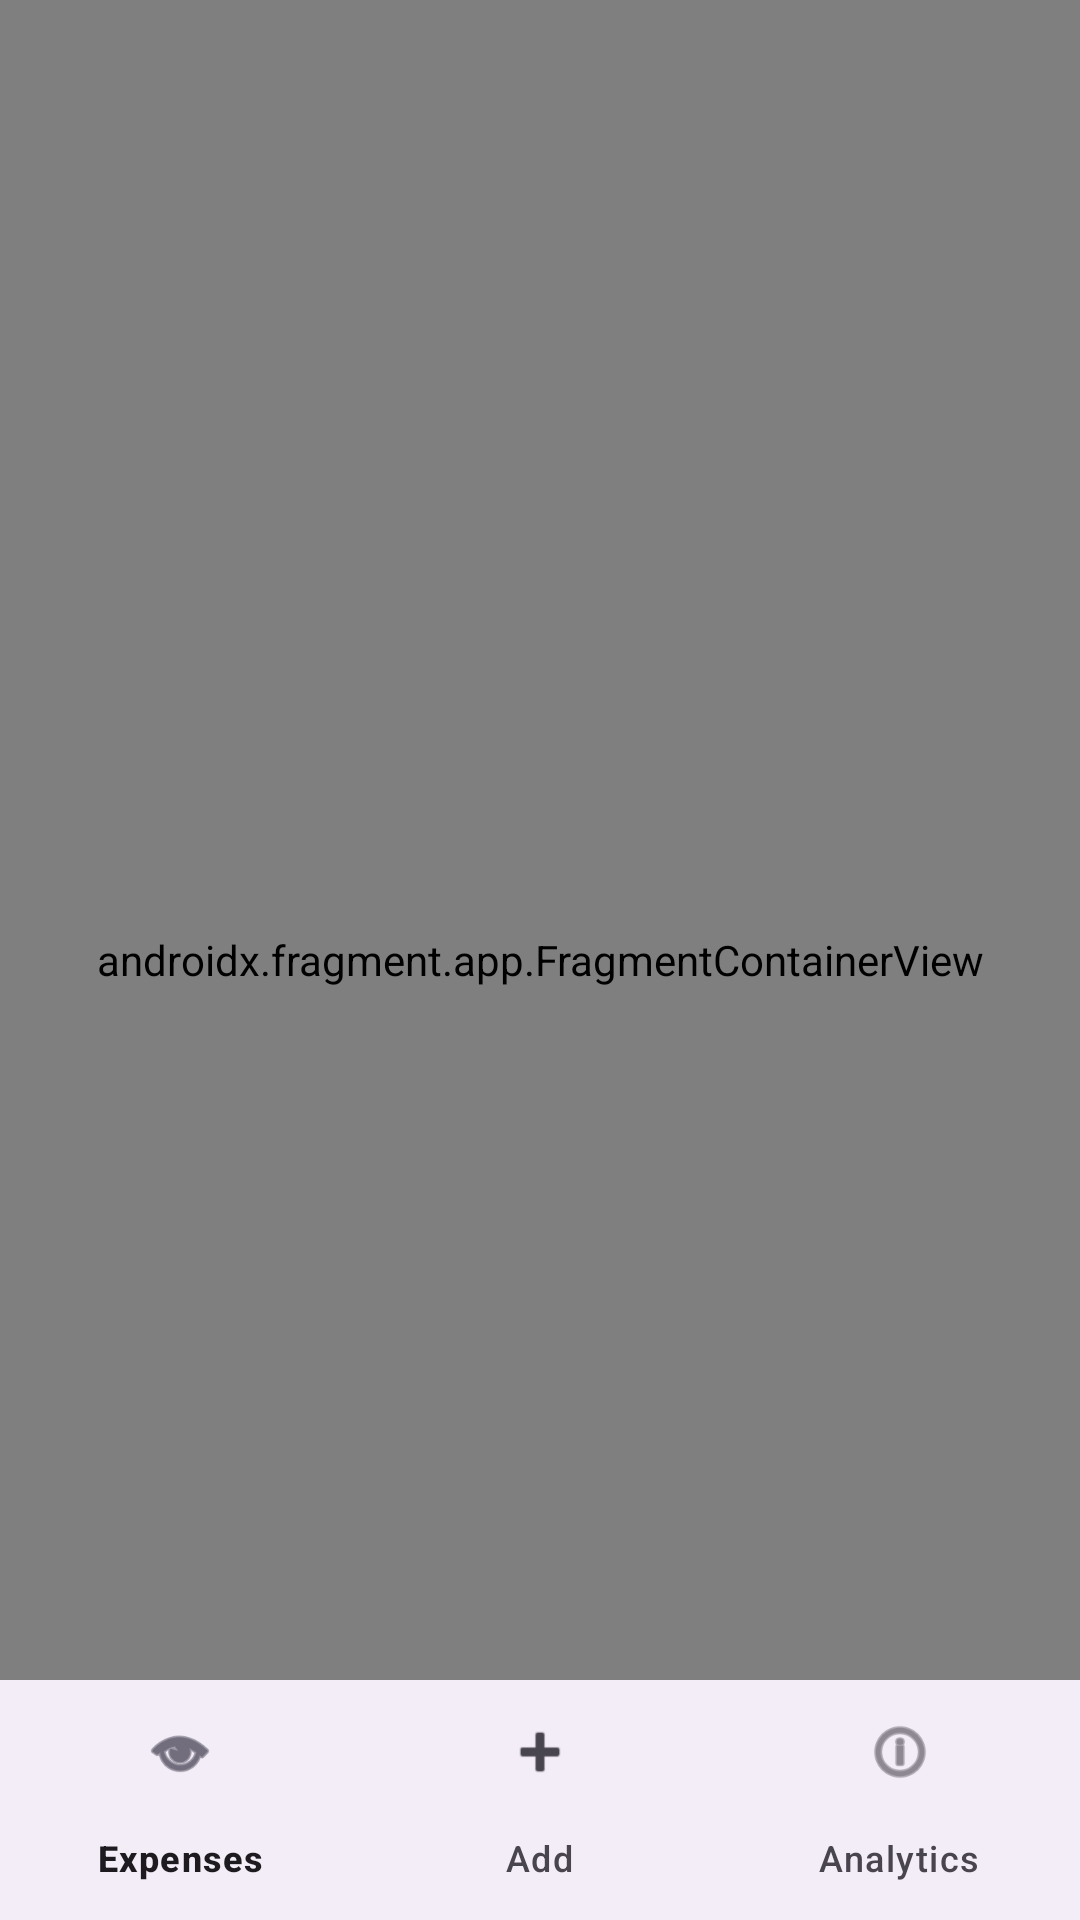

Layout XML and referenced resources for this Android screen:
<!-- AndroidManifest.xml: application theme Theme.PocketTracker -->
<!-- res/layout/activity_main.xml -->
<?xml version="1.0" encoding="utf-8"?>
<androidx.coordinatorlayout.widget.CoordinatorLayout xmlns:android="http://schemas.android.com/apk/res/android"
    xmlns:app="http://schemas.android.com/apk/res-auto"
    android:id="@+id/main"
    android:layout_width="match_parent"
    android:layout_height="match_parent">

    <androidx.fragment.app.FragmentContainerView
        android:id="@+id/nav_host_fragment"
        android:name="androidx.navigation.fragment.NavHostFragment"
        android:layout_width="match_parent"
        android:layout_height="match_parent"
        app:navGraph="@navigation/nav_graph"
        app:defaultNavHost="true" />

    <com.google.android.material.bottomnavigation.BottomNavigationView
        android:id="@+id/bottom_nav"
        android:layout_width="match_parent"
        android:layout_height="wrap_content"
        android:layout_gravity="bottom"
        app:menu="@menu/bottom_nav_menu" />

</androidx.coordinatorlayout.widget.CoordinatorLayout>
<!-- resources referenced by this layout -->
<resources>
  <style name="Theme.PocketTracker" parent="Base.Theme.PocketTracker" />
  <style name="Base.Theme.PocketTracker" parent="Theme.Material3.DayNight.NoActionBar">
  
      </style>
</resources>
